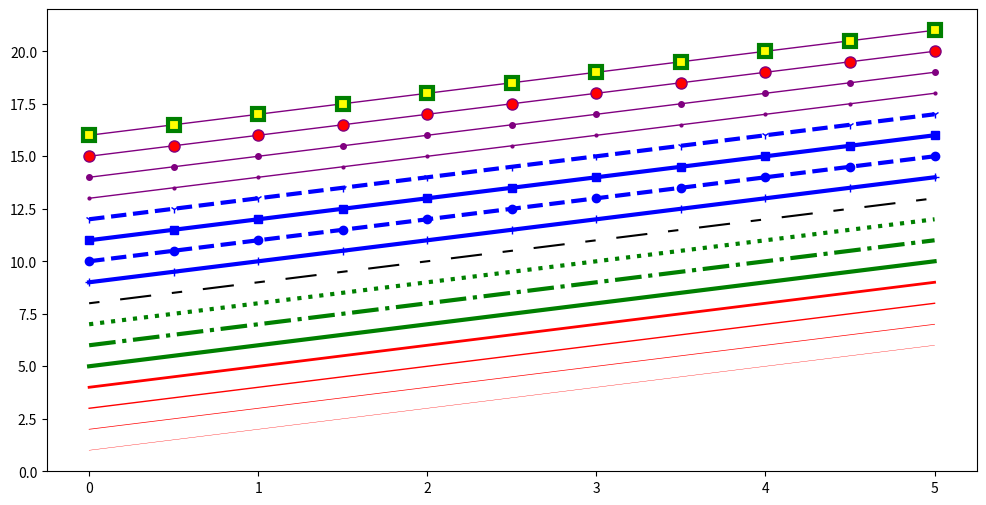

Write Python code to recreate this figure.
import matplotlib.pyplot as plt
import numpy as np
x = np.linspace(0, 5, 11)
y = x ** 2

fig, ax = plt.subplots(figsize=(12,6))

ax.plot(x, x+1, color="red", linewidth=0.25)
ax.plot(x, x+2, color="red", linewidth=0.50)
ax.plot(x, x+3, color="red", linewidth=1.00)
ax.plot(x, x+4, color="red", linewidth=2.00)

# Possiveis estilos de linha: ‘-‘, ‘–’, ‘-.’, ‘:’, ‘steps’
ax.plot(x, x+5, color="green", lw=3, linestyle='-')
ax.plot(x, x+6, color="green", lw=3, ls='-.')
ax.plot(x, x+7, color="green", lw=3, ls=':')

# Traços estilizados
line, = ax.plot(x, x+8, color="black", lw=1.50)
line.set_dashes([5, 10, 15, 10]) # Formato: comprimento da linha, comprimento do espaço, ...

# possíveis símbolos de marcador: marcador = '+', 'o', '*', 's', ',', '.', '1', '2', '3', '4', ...
ax.plot(x, x+ 9, color="blue", lw=3, ls='-', marker='+')
ax.plot(x, x+10, color="blue", lw=3, ls='--', marker='o')
ax.plot(x, x+11, color="blue", lw=3, ls='-', marker='s')
ax.plot(x, x+12, color="blue", lw=3, ls='--', marker='1')

# tamanho e cor do marcador
ax.plot(x, x+13, color="purple", lw=1, ls='-', marker='o', markersize=2)
ax.plot(x, x+14, color="purple", lw=1, ls='-', marker='o', markersize=4)
ax.plot(x, x+15, color="purple", lw=1, ls='-', marker='o', markersize=8, markerfacecolor="red")
ax.plot(x, x+16, color="purple", lw=1, ls='-', marker='s', markersize=8,
        markerfacecolor="yellow", markeredgewidth=3, markeredgecolor="green");
plt.show()
